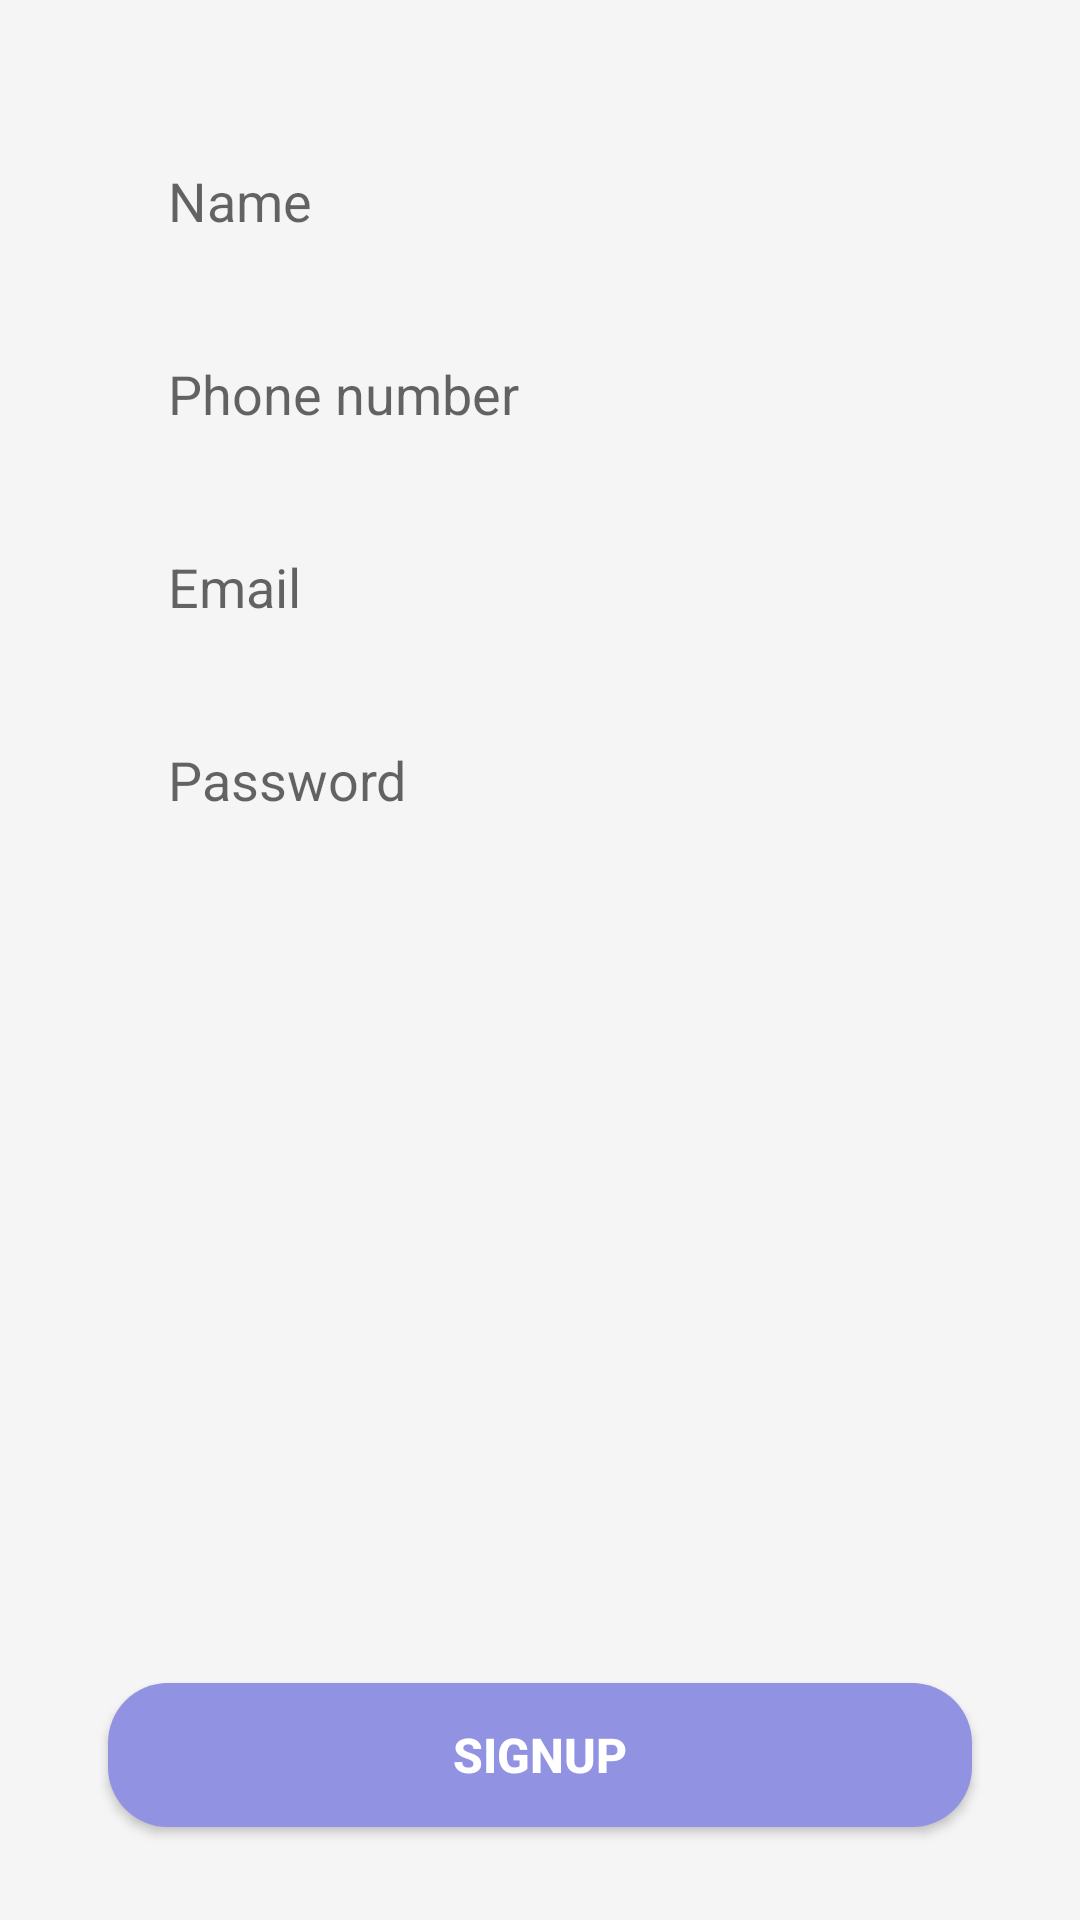

Produce the Android XML layout that renders to this screen, including the resource entries it uses.
<!-- AndroidManifest.xml: application theme Theme.SocialMediaProject -->
<!-- res/layout/signup_tab_fragment.xml -->
<?xml version="1.0" encoding="utf-8"?>
<androidx.constraintlayout.widget.ConstraintLayout xmlns:android="http://schemas.android.com/apk/res/android"
    android:layout_width="match_parent"
    android:layout_height="match_parent"
    xmlns:app="http://schemas.android.com/apk/res-auto">

    <EditText
        android:id="@+id/name"
        android:layout_width="0dp"
        android:layout_height="wrap_content"
        app:layout_constraintWidth_percent=".8"
        app:layout_constraintVertical_bias="0.075"
        app:layout_constraintHorizontal_bias=".5"
        android:background="@drawable/edit_text_bg"
        android:hint="@string/name_signup"
        android:paddingLeft="20dp"
        android:paddingTop="10dp"
        android:paddingBottom="10dp"
        app:layout_constraintBottom_toBottomOf="parent"
        app:layout_constraintEnd_toEndOf="parent"
        app:layout_constraintStart_toStartOf="parent"
        app:layout_constraintTop_toTopOf="parent" />

    <EditText
        android:id="@+id/phone"
        android:layout_width="0dp"
        android:layout_height="wrap_content"
        android:background="@drawable/edit_text_bg"
        android:hint="@string/phone_signup"
        android:paddingLeft="20dp"
        android:paddingTop="10dp"
        android:paddingBottom="10dp"
        app:layout_constraintVertical_bias="0"
        android:layout_marginTop="20dp"
        app:layout_constraintBottom_toBottomOf="parent"
        app:layout_constraintEnd_toEndOf="parent"
        app:layout_constraintHorizontal_bias=".5"
        app:layout_constraintStart_toStartOf="parent"
        app:layout_constraintTop_toBottomOf="@+id/name"
        app:layout_constraintWidth_percent=".8" />

    <EditText
        android:id="@+id/email"
        android:layout_width="0dp"
        android:layout_height="wrap_content"
        android:background="@drawable/edit_text_bg"
        android:hint="@string/email_signup"
        android:paddingLeft="20dp"
        android:paddingTop="10dp"
        android:paddingBottom="10dp"
        app:layout_constraintVertical_bias="0"
        android:layout_marginTop="20dp"
        app:layout_constraintBottom_toBottomOf="parent"
        app:layout_constraintEnd_toEndOf="parent"
        app:layout_constraintHorizontal_bias=".5"
        app:layout_constraintStart_toStartOf="parent"
        app:layout_constraintTop_toBottomOf="@+id/phone"
        app:layout_constraintWidth_percent=".8" />

    <EditText
        android:id="@+id/password"
        android:layout_width="0dp"
        android:layout_height="wrap_content"
        android:background="@drawable/edit_text_bg"
        android:hint="@string/password_signup"
        android:paddingLeft="20dp"
        android:paddingTop="10dp"
        android:paddingBottom="10dp"
        app:layout_constraintVertical_bias="0"
        android:layout_marginTop="20dp"
        app:layout_constraintBottom_toBottomOf="parent"
        app:layout_constraintEnd_toEndOf="parent"
        app:layout_constraintHorizontal_bias=".5"
        app:layout_constraintStart_toStartOf="parent"
        app:layout_constraintTop_toBottomOf="@+id/email"
        app:layout_constraintWidth_percent=".8" />


    <Button
        android:id="@+id/signup"
        android:layout_width="0dp"
        android:layout_height="wrap_content"
        android:text="@string/button_signup"
        android:textSize="16sp"
        android:textStyle="bold"
        android:background="@drawable/button_bg"
        android:textColor="@color/white"
        app:layout_constraintBottom_toBottomOf="parent"
        app:layout_constraintEnd_toEndOf="parent"
        app:layout_constraintStart_toStartOf="parent"
        app:layout_constraintTop_toBottomOf="@+id/password"
        app:layout_constraintVertical_bias=".9"
        app:layout_constraintWidth_percent=".8" />

</androidx.constraintlayout.widget.ConstraintLayout>
<!-- resources referenced by this layout -->
<resources>
  <color name="white">#FFFFFFFF</color>
  <!-- drawable button_bg (drawable) -->
  <?xml version="1.0" encoding="utf-8"?>
  <shape xmlns:android="http://schemas.android.com/apk/res/android">
  
      <corners android:radius="20dp" />
      <solid android:color="@color/colorSecondary" />
  
  </shape>
  <string name="button_signup">Signup</string>
  <string name="email_signup">Email</string>
  <string name="name_signup">Name</string>
  <string name="password_signup">Password</string>
  <string name="phone_signup">Phone number</string>
  <style name="Theme.SocialMediaProject" parent="Theme.AppCompat.DayNight.NoActionBar">
          
          <item name="colorPrimary">@color/colorPrimary</item>
          <item name="colorPrimaryVariant">@color/colorPrimary</item>
          <item name="colorOnPrimary">@color/white</item>
          
          <item name="colorSecondary">@color/colorSecondary</item>
          <item name="colorSecondaryVariant">@color/colorSecondary</item>
          <item name="colorOnSecondary">@color/black</item>
          
          <item name="android:statusBarColor" tools:targetApi="l">?attr/colorPrimaryVariant</item>
          
          <item name="android:windowBackground">@color/colorBackground</item>
  
  
  
          
          
          
          
          
          
  
  
  
      </style>
  <color name="colorSecondary">#9292E3</color>
  <color name="colorPrimary">#5C5BE5</color>
  <color name="black">#FF000000</color>
  <color name="colorBackground">#F5F5F5</color>
</resources>
